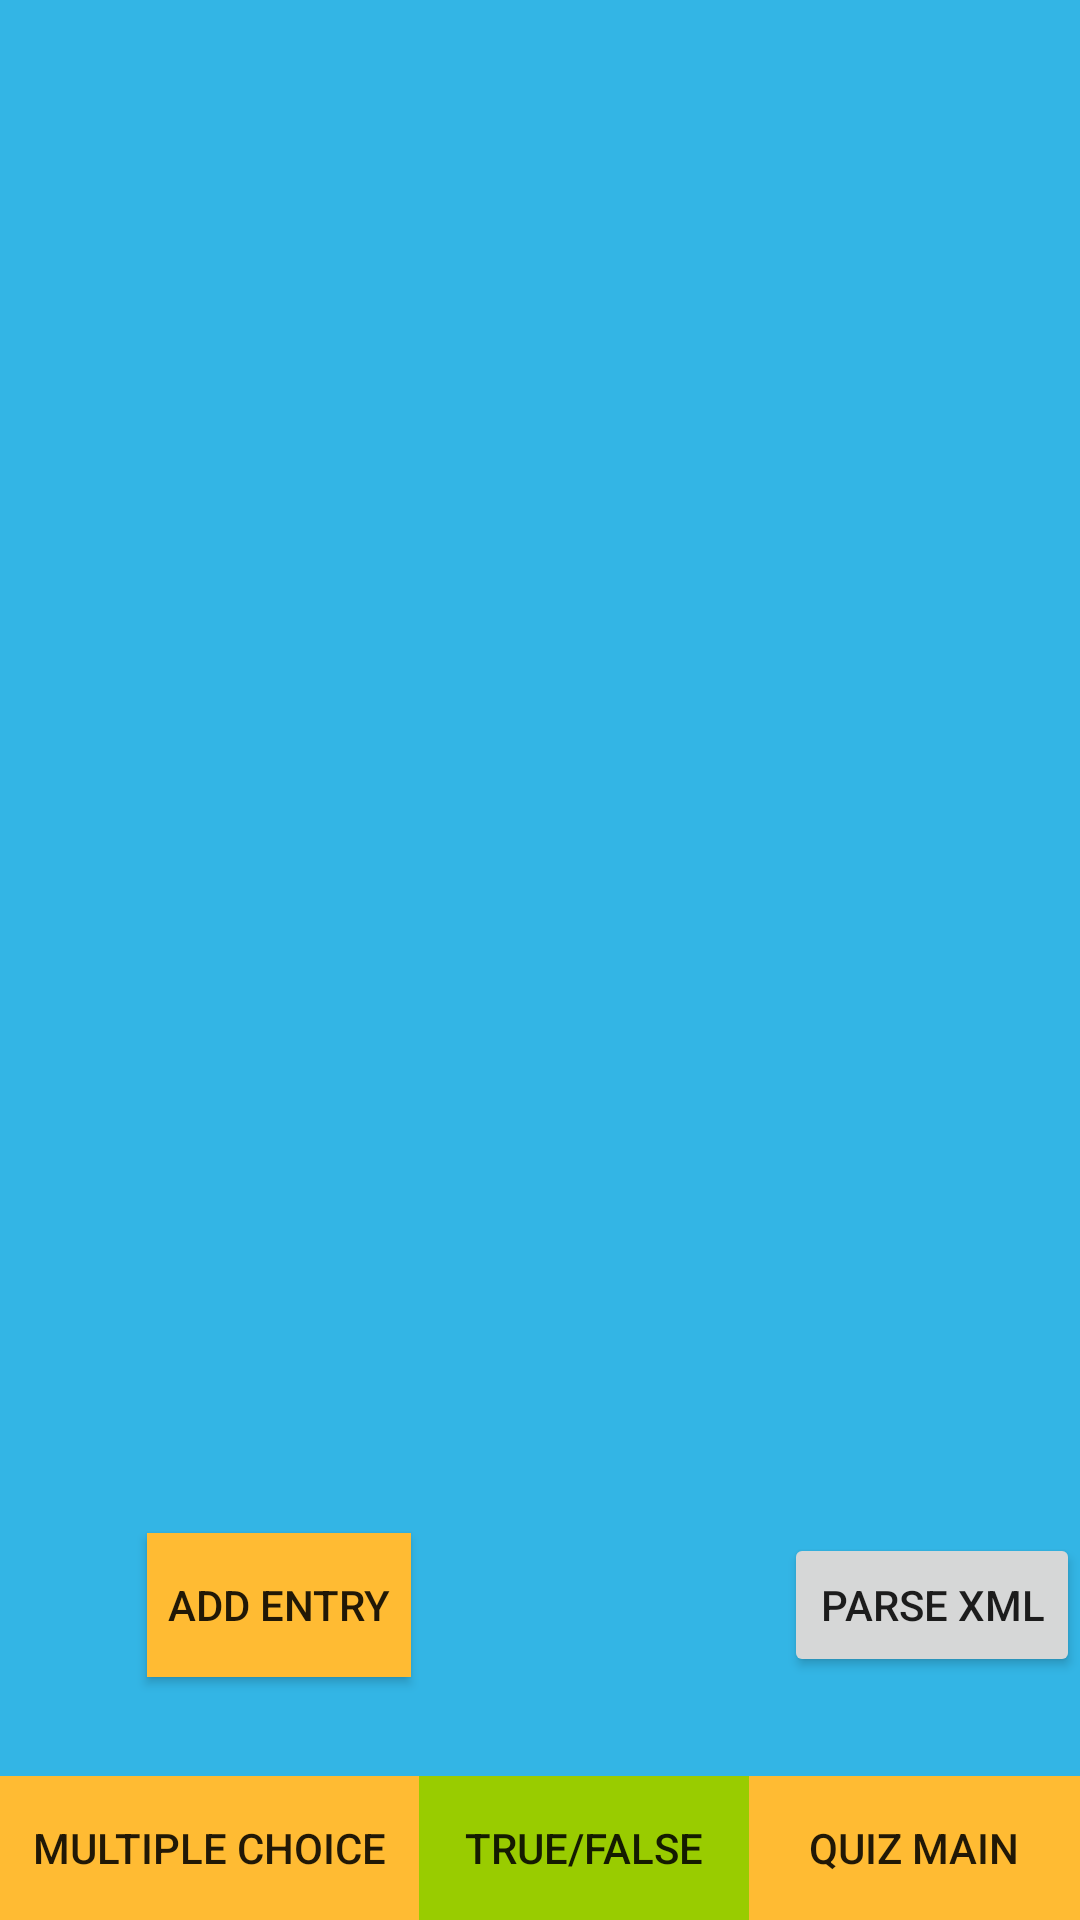

Produce the Android XML layout that renders to this screen, including the resource entries it uses.
<!-- AndroidManifest.xml: application theme Theme.AppCompat.Light.NoActionBar -->
<!-- res/layout/activity_numeric.xml -->
<?xml version="1.0" encoding="utf-8"?>
<RelativeLayout xmlns:android="http://schemas.android.com/apk/res/android"
    xmlns:app="http://schemas.android.com/apk/res-auto"
    xmlns:tools="http://schemas.android.com/tools"
    android:layout_width="match_parent"
    android:layout_height="match_parent"
    tools:context="com.example.jihon.cst2335_final_project.Main2Activity">

    <LinearLayout
        android:id="@+id/button_nurow"
        android:layout_width="match_parent"
        android:layout_height="wrap_content"
        android:layout_alignParentBottom="true">

        <Button android:layout_weight="1"
            android:text="@string/mc_quiz"
            android:layout_width="wrap_content"
            android:layout_height="wrap_content"
            android:id="@+id/mc_nubutton"
            android:background="@android:color/holo_orange_light"/>

        <Button
            android:layout_weight="1"
            android:text="@string/tf_quiz"
            android:layout_width="wrap_content"
            android:layout_height="wrap_content"
            android:id="@+id/tf_nubutton"
            android:background="@android:color/holo_green_light"/>
        <Button
            android:layout_weight="1"
            android:text="@string/quiz_main"
            android:layout_width="wrap_content"
            android:layout_height="wrap_content"
            android:id="@+id/main_nubutton"
            android:background="@android:color/holo_orange_light"/>

    </LinearLayout>

    <ProgressBar
        android:id="@+id/nuprogressBar"
        style="?android:attr/progressBarStyleHorizontal"
        android:layout_width="match_parent"
        android:layout_height="wrap_content"
        android:layout_alignParentStart="true"
        android:layout_alignParentTop="true"
        android:layout_marginStart="106dp"
        android:visibility="visible" />

    <Button
        android:id="@+id/nucreateButton"
        android:layout_width="wrap_content"
        android:layout_height="wrap_content"
        android:layout_alignBaseline="@+id/nuparseButton"
        android:layout_alignBottom="@+id/nuparseButton"
        android:layout_alignParentStart="true"
        android:layout_marginStart="49dp"
        android:background="@android:color/holo_orange_light"
        android:text="@string/create_button" />

    <Button
        android:id="@+id/nuparseButton"
        android:layout_width="wrap_content"
        android:layout_height="wrap_content"
        android:layout_alignParentEnd="true"
        android:layout_above="@+id/button_nurow"
        android:layout_marginBottom="33dp"
        android:drawableLeft="@drawable/map"
        android:text="@string/parse_text" />


    <ListView android:id="@+id/numericListView"
        android:layout_width="match_parent"
        android:layout_height="match_parent"
        android:layout_above="@+id/button_nurow"
        android:textColor="@android:color/black"
        android:background="@android:color/holo_blue_light"
        android:textAppearance="@android:style/TextAppearance.Holo.Large" />



</RelativeLayout>
<!-- resources referenced by this layout -->
<resources>
  <string name="create_button">Add Entry</string>
  <string name="mc_quiz">Multiple Choice</string>
  <string name="parse_text">Parse XML</string>
  <string name="quiz_main">Quiz Main</string>
  <string name="tf_quiz">True/False</string>
</resources>
